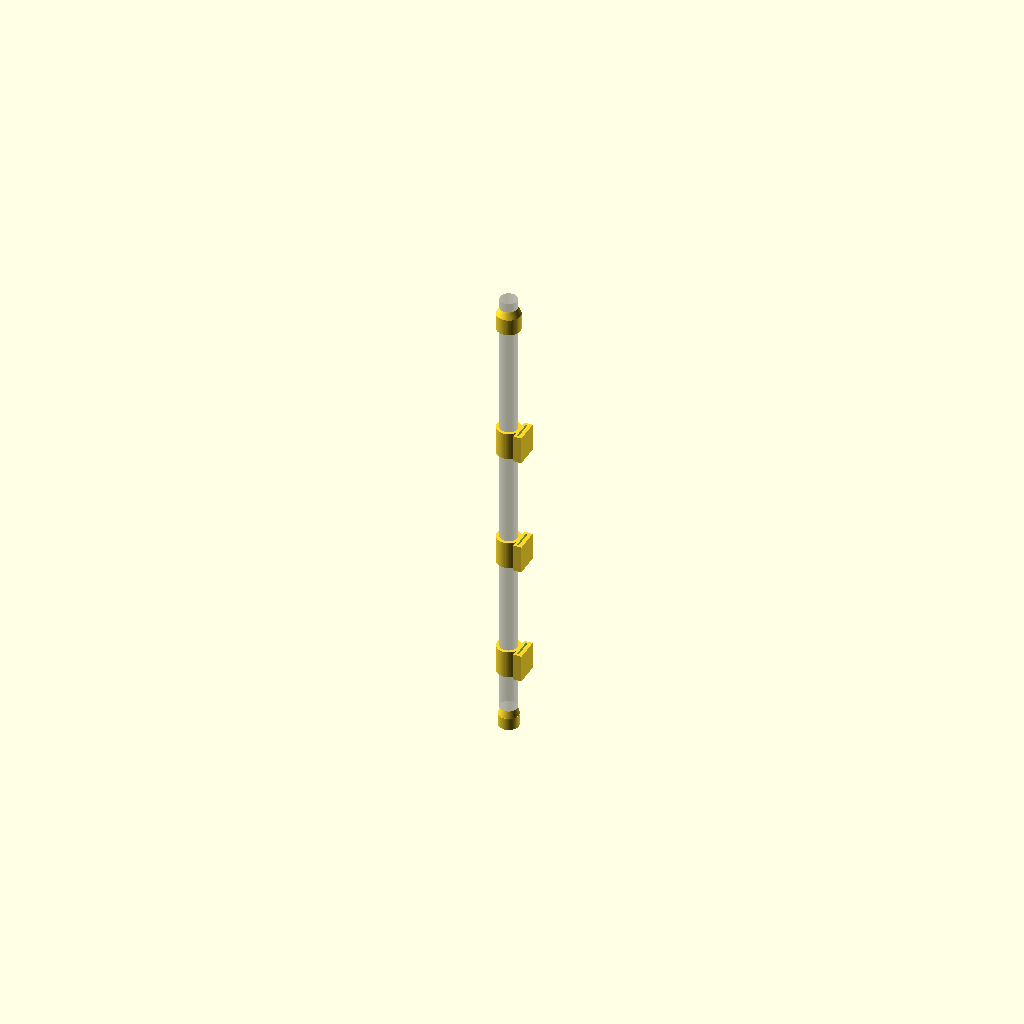
Cell 1: the model at its default parameters.
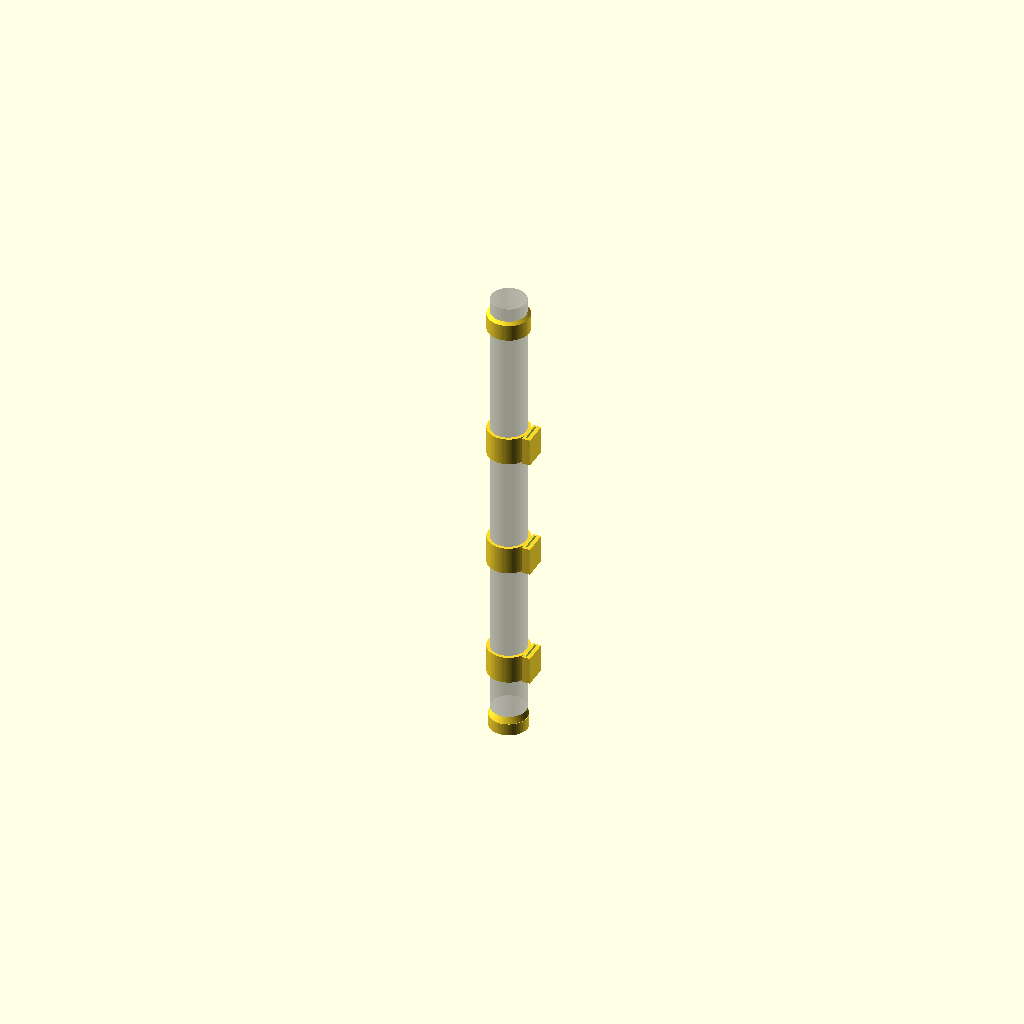
Cell 2: tubo_d_ext = 42.6 (everything else at default).
One fixed orthographic camera (rotation 55°, 0°, 25°; colour scheme Cornfield) for every cell.
The OpenSCAD source (01_hardware/cad/estaca_sensor.scad):
// ============================================================
//  HidroSopó — Estaca de instalación de sensores de suelo
//  Sostiene 3 sensores capacitivos a 15 / 30 / 45 cm
//  y 2 DS18B20. Se inserta en la pared de la calicata.
//  Imprimir en PETG. 100% relleno en la punta.
// ============================================================

pieza = "todo";   // "guia" | "punta" | "collar" | "todo"

tubo_d_ext = 21.3;   // PVC 1/2" presión (verificar con calibrador)
tubo_d_int = 16.0;
sensor_w   = 24;     // ancho del sensor capacitivo v2.0
sensor_t   = 1.8;    // espesor de la PCB del sensor
tol        = 0.35;   // tolerancia de impresión

$fn = 64;

// ---------- COLLAR PORTA-SENSOR ----------
// Se desliza sobre el tubo PVC y sujeta un sensor apuntando hacia afuera.

module collar() {
    difference() {
        union() {
            cylinder(h = 34, d = tubo_d_ext + 8);
            // aleta que sujeta el sensor
            translate([tubo_d_ext/2 + 2, -sensor_w/2 - 3, 0])
                cube([10, sensor_w + 6, 34]);
        }
        // paso del tubo
        translate([0,0,-1]) cylinder(h = 36, d = tubo_d_ext + tol);

        // ranura del sensor
        translate([tubo_d_ext/2 + 5, -sensor_w/2 - tol/2, 4])
            cube([sensor_t + tol, sensor_w + tol, 34]);

        // tornillo prisionero M3 para fijar al tubo
        translate([0, tubo_d_ext/2 + 6, 17]) rotate([90,0,0])
            cylinder(h = 12, d = 2.9);

        // canal de cable
        translate([-tubo_d_ext/2 - 5, 0, 17]) rotate([0,90,0])
            cylinder(h = 8, d = 5);
    }
}

// ---------- PUNTA DE PENETRACIÓN ----------

module punta() {
    difference() {
        union() {
            cylinder(h = 40, d1 = tubo_d_ext + 4, d2 = 3);
            translate([0,0,-14]) cylinder(h = 15, d = tubo_d_ext + 4);
        }
        translate([0,0,-15]) cylinder(h = 16, d = tubo_d_ext + tol);
        // prisionero
        translate([0, tubo_d_ext/2 + 4, -7]) rotate([90,0,0])
            cylinder(h = 10, d = 2.9);
    }
}

// ---------- GUÍA SUPERIOR ----------
// Tapa el tubo, organiza los cables y se conecta al prensaestopas de la caja.

module guia() {
    difference() {
        union() {
            cylinder(h = 20, d = tubo_d_ext + 8);
            translate([0,0,20]) cylinder(h = 14, d1 = tubo_d_ext + 8, d2 = 16);
        }
        translate([0,0,-1]) cylinder(h = 16, d = tubo_d_ext + tol);
        translate([0,0,10]) cylinder(h = 30, d = 9);   // salida de cables
        translate([0, tubo_d_ext/2 + 6, 10]) rotate([90,0,0])
            cylinder(h = 12, d = 2.9);
    }
}

// ---------- ENSAMBLE ----------

if (pieza == "collar") collar();
if (pieza == "punta")  punta();
if (pieza == "guia")   guia();
if (pieza == "todo") {
    // vista de ensamble (el tubo es una referencia, no se imprime)
    color("gray", 0.3) translate([0,0,-500]) cylinder(h = 560, d = tubo_d_ext);
    translate([0,0,-510]) punta();
    for (z = [-450, -300, -150]) translate([0,0,z]) collar();   // 45 / 30 / 15 cm
    translate([0,0,20]) guia();
}
Parameter table extracted from the source (name, type, default, range or options):
pieza: string, default "todo"
tubo_d_ext: number, default 21.3
tubo_d_int: number, default 16
sensor_w: number, default 24
sensor_t: number, default 1.8
tol: number, default 0.35
